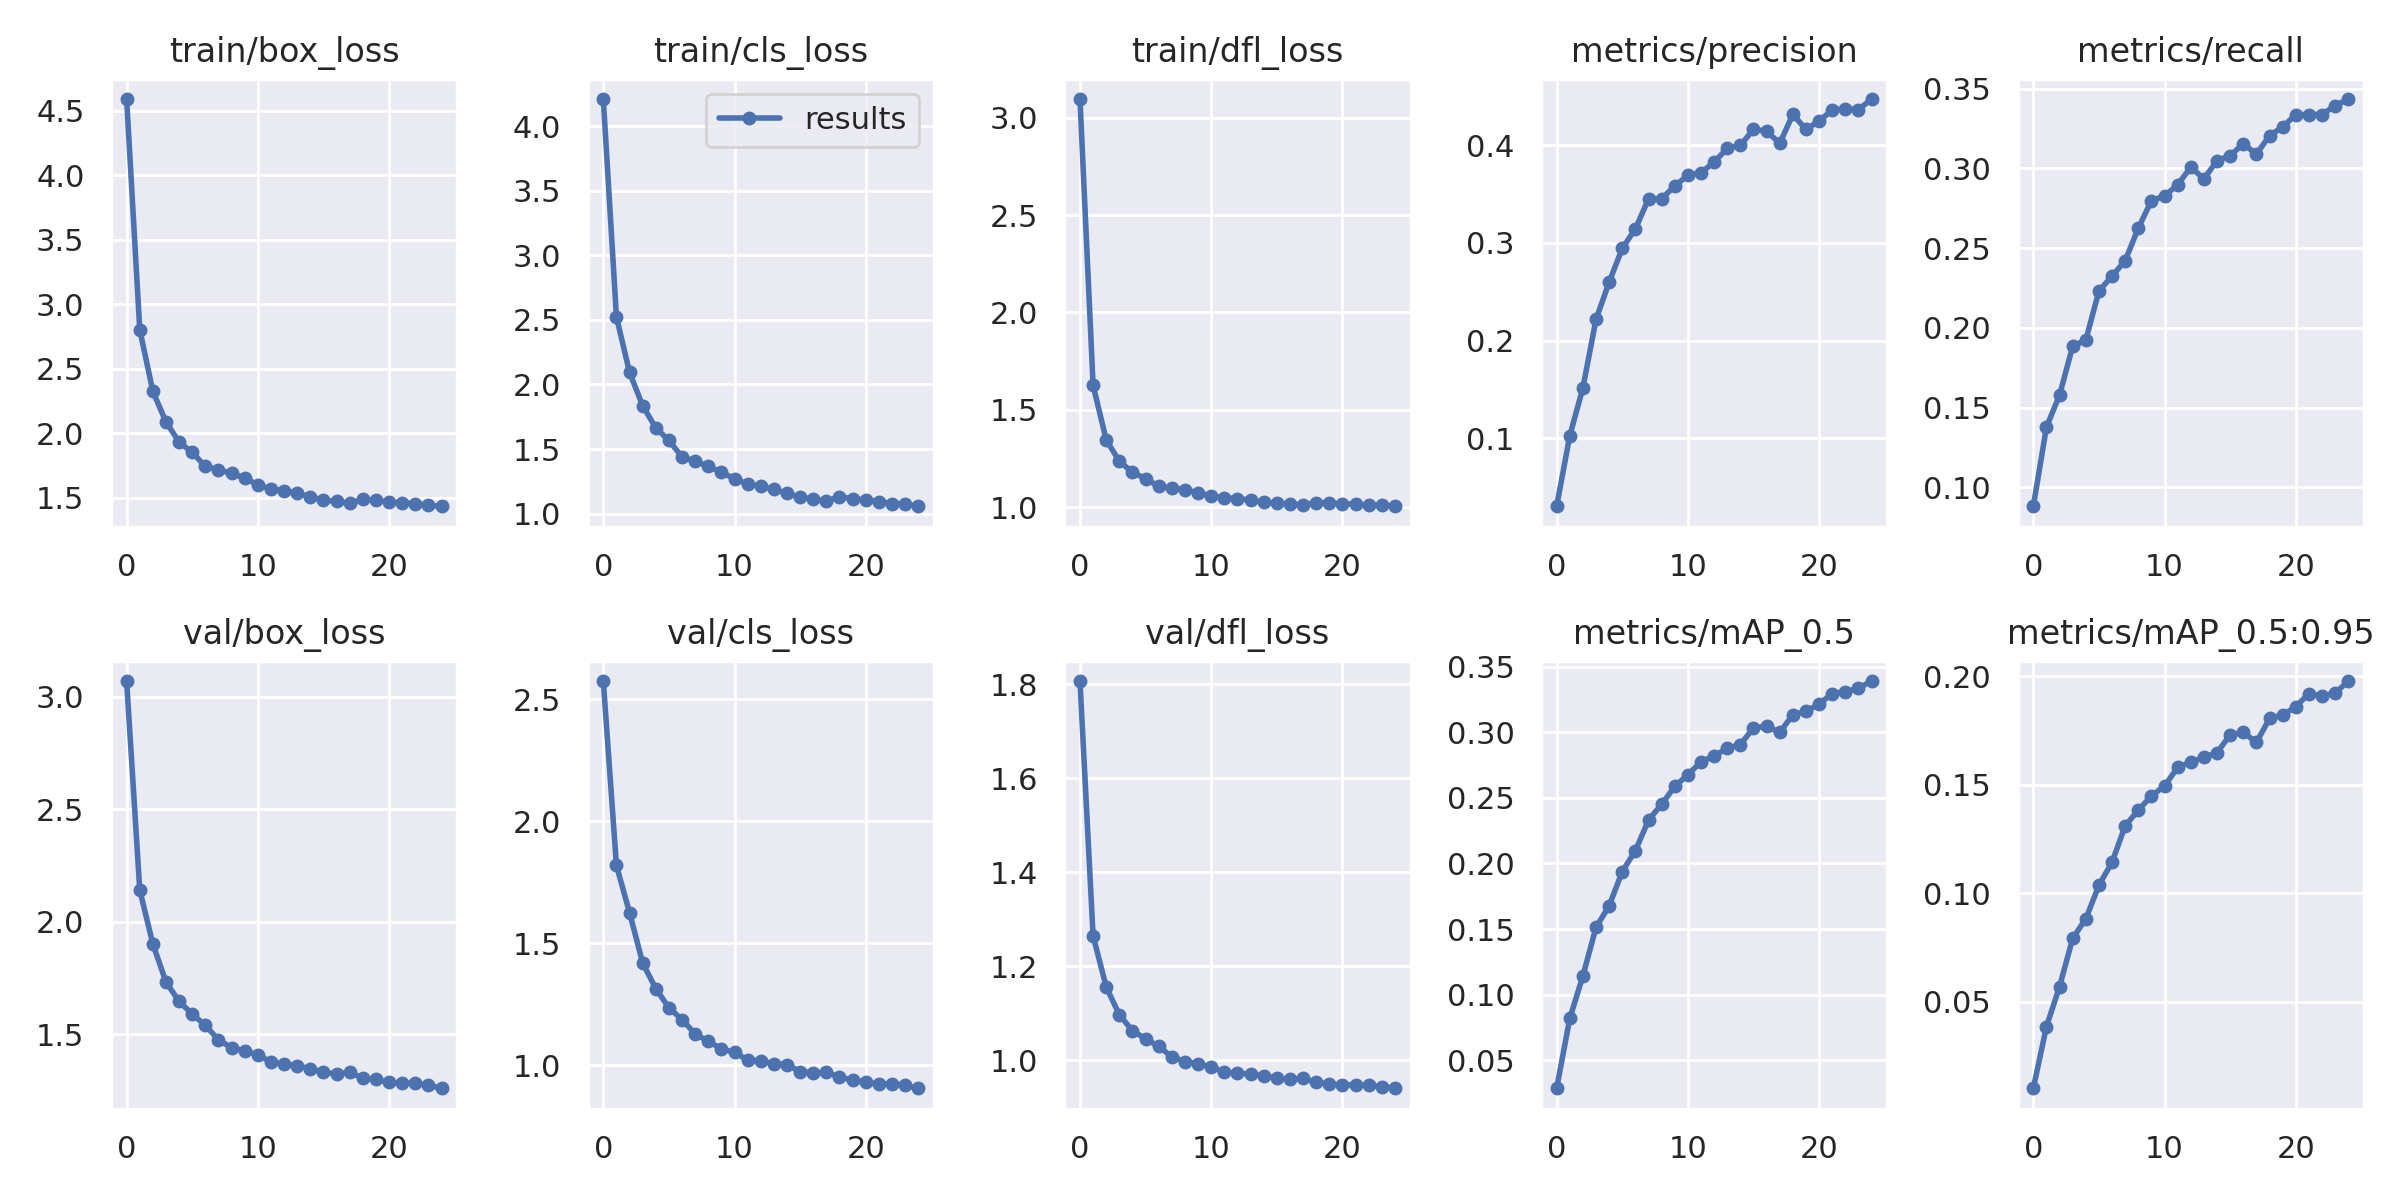

The file beside this chart, header and first rows:
epoch, train/box_loss, train/cls_loss, train/dfl_loss, metrics/precision, metrics/recall, metrics/mAP_0.5, metrics/mAP_0.5:0.95, val/box_loss, val/cls_loss, val/dfl_loss, x/lr0, x/lr1, x/lr2
0, 4.591, 4.209, 3.097, 0.03045, 0.08808, 0.02878, 0.01012, 3.069, 2.575, 1.807, 0.07004, 0.003329, 0.003329
1, 2.804, 2.524, 1.625, 0.1026, 0.1377, 0.08193, 0.0385, 2.141, 1.82, 1.265, 0.03977, 0.006399, 0.006399
2, 2.324, 2.093, 1.345, 0.1515, 0.1578, 0.1143, 0.05698, 1.901, 1.626, 1.156, 0.009245, 0.009204, 0.009204
3, 2.088, 1.836, 1.235, 0.2217, 0.1885, 0.1513, 0.0792, 1.732, 1.42, 1.097, 0.008812, 0.008812, 0.008812
4, 1.932, 1.663, 1.179, 0.2597, 0.1923, 0.1677, 0.08821, 1.646, 1.314, 1.063, 0.008812, 0.008812, 0.008812
5, 1.852, 1.567, 1.146, 0.2943, 0.2231, 0.1939, 0.1036, 1.59, 1.236, 1.046, 0.008416, 0.008416, 0.008416
6, 1.742, 1.439, 1.106, 0.3142, 0.2324, 0.2097, 0.1143, 1.54, 1.188, 1.03, 0.00802, 0.00802, 0.00802
7, 1.718, 1.408, 1.099, 0.3448, 0.2421, 0.233, 0.131, 1.476, 1.129, 1.008, 0.007624, 0.007624, 0.007624
8, 1.688, 1.366, 1.088, 0.3451, 0.2625, 0.245, 0.1383, 1.44, 1.099, 0.9974, 0.007228, 0.007228, 0.007228
9, 1.653, 1.322, 1.074, 0.3581, 0.2797, 0.2587, 0.1448, 1.427, 1.068, 0.9924, 0.006832, 0.006832, 0.006832
10, 1.601, 1.269, 1.057, 0.369, 0.2827, 0.2676, 0.1494, 1.408, 1.053, 0.9862, 0.006436, 0.006436, 0.006436
11, 1.568, 1.231, 1.047, 0.3716, 0.2897, 0.2774, 0.158, 1.377, 1.022, 0.9744, 0.00604, 0.00604, 0.00604
12, 1.556, 1.213, 1.044, 0.3826, 0.3008, 0.282, 0.1604, 1.369, 1.018, 0.9732, 0.005644, 0.005644, 0.005644
13, 1.535, 1.188, 1.036, 0.3965, 0.2934, 0.2877, 0.1626, 1.361, 1.008, 0.9703, 0.005248, 0.005248, 0.005248
14, 1.507, 1.157, 1.026, 0.3997, 0.3049, 0.2905, 0.1648, 1.347, 1.003, 0.9671, 0.004852, 0.004852, 0.004852
15, 1.482, 1.125, 1.018, 0.416, 0.308, 0.3032, 0.1729, 1.332, 0.9744, 0.962, 0.004456, 0.004456, 0.004456
16, 1.472, 1.114, 1.016, 0.4142, 0.3155, 0.3044, 0.1741, 1.323, 0.9697, 0.9597, 0.00406, 0.00406, 0.00406
17, 1.456, 1.096, 1.01, 0.4017, 0.3089, 0.2999, 0.1694, 1.332, 0.9715, 0.9618, 0.003664, 0.003664, 0.003664
18, 1.49, 1.133, 1.023, 0.4314, 0.3206, 0.3131, 0.1805, 1.305, 0.9518, 0.9534, 0.003268, 0.003268, 0.003268
19, 1.481, 1.116, 1.021, 0.4159, 0.3259, 0.3159, 0.182, 1.3, 0.9397, 0.9495, 0.002872, 0.002872, 0.002872
20, 1.466, 1.107, 1.016, 0.4245, 0.3337, 0.3213, 0.186, 1.287, 0.9316, 0.9479, 0.002476, 0.002476, 0.002476
21, 1.46, 1.093, 1.014, 0.4358, 0.3337, 0.3294, 0.1919, 1.282, 0.923, 0.9478, 0.00208, 0.00208, 0.00208
22, 1.455, 1.078, 1.01, 0.4371, 0.3337, 0.3308, 0.1909, 1.284, 0.9244, 0.9471, 0.001684, 0.001684, 0.001684
23, 1.441, 1.075, 1.01, 0.4362, 0.3394, 0.3334, 0.1922, 1.273, 0.9183, 0.9438, 0.001288, 0.001288, 0.001288
24, 1.434, 1.058, 1.004, 0.4471, 0.3435, 0.3389, 0.1977, 1.26, 0.9061, 0.9407, 0.000892, 0.000892, 0.000892
